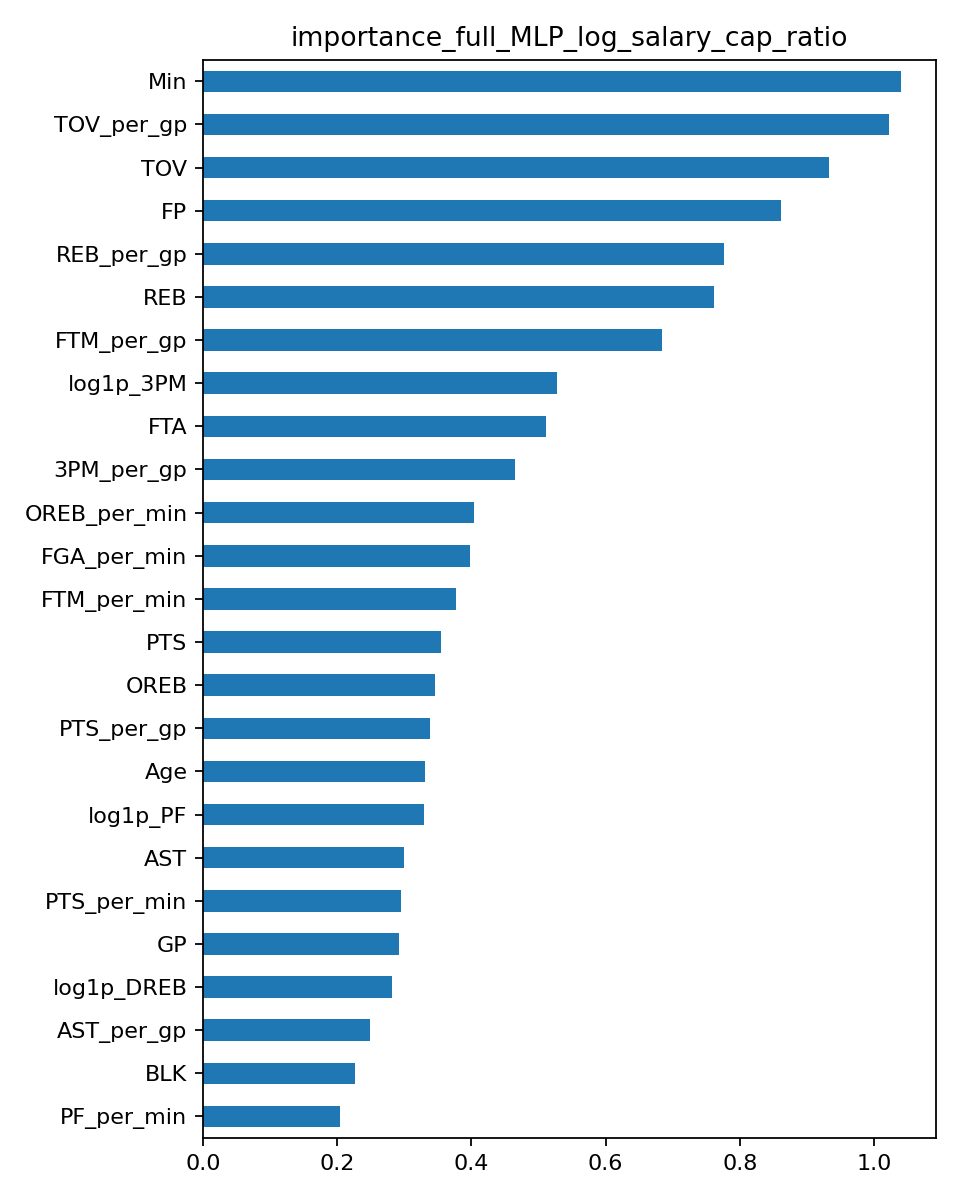

Data behind this chart, as committed beside it:
, importance
Min, 1.04
TOV_per_gp, 1.022
TOV, 0.9324
FP, 0.8611
REB_per_gp, 0.7758
REB, 0.762
FTM_per_gp, 0.6838
log1p_3PM, 0.5273
FTA, 0.5106
3PM_per_gp, 0.4649
OREB_per_min, 0.4042
FGA_per_min, 0.3981
FTM_per_min, 0.3777
PTS, 0.355
OREB, 0.3454
PTS_per_gp, 0.3386
Age, 0.3306
log1p_PF, 0.3297
AST, 0.2992
PTS_per_min, 0.2955
GP, 0.2918
log1p_DREB, 0.2821
AST_per_gp, 0.2486
BLK, 0.2263
PF_per_min, 0.2044
W, 0.2023
DREB_per_min, 0.2021
TS%_calc, 0.1901
3PA_per_min, 0.1772
DREB_share, 0.1756
FG%, 0.1724
STL, 0.1686
DD2, 0.154
TOV_per_min, 0.1476
BLK_per_gp, 0.1265
STL_per_gp, 0.1121
log1p_AST_per_min, 0.09069
FT%, 0.08604
+/-, 0.08049
3P%, 0.05017
